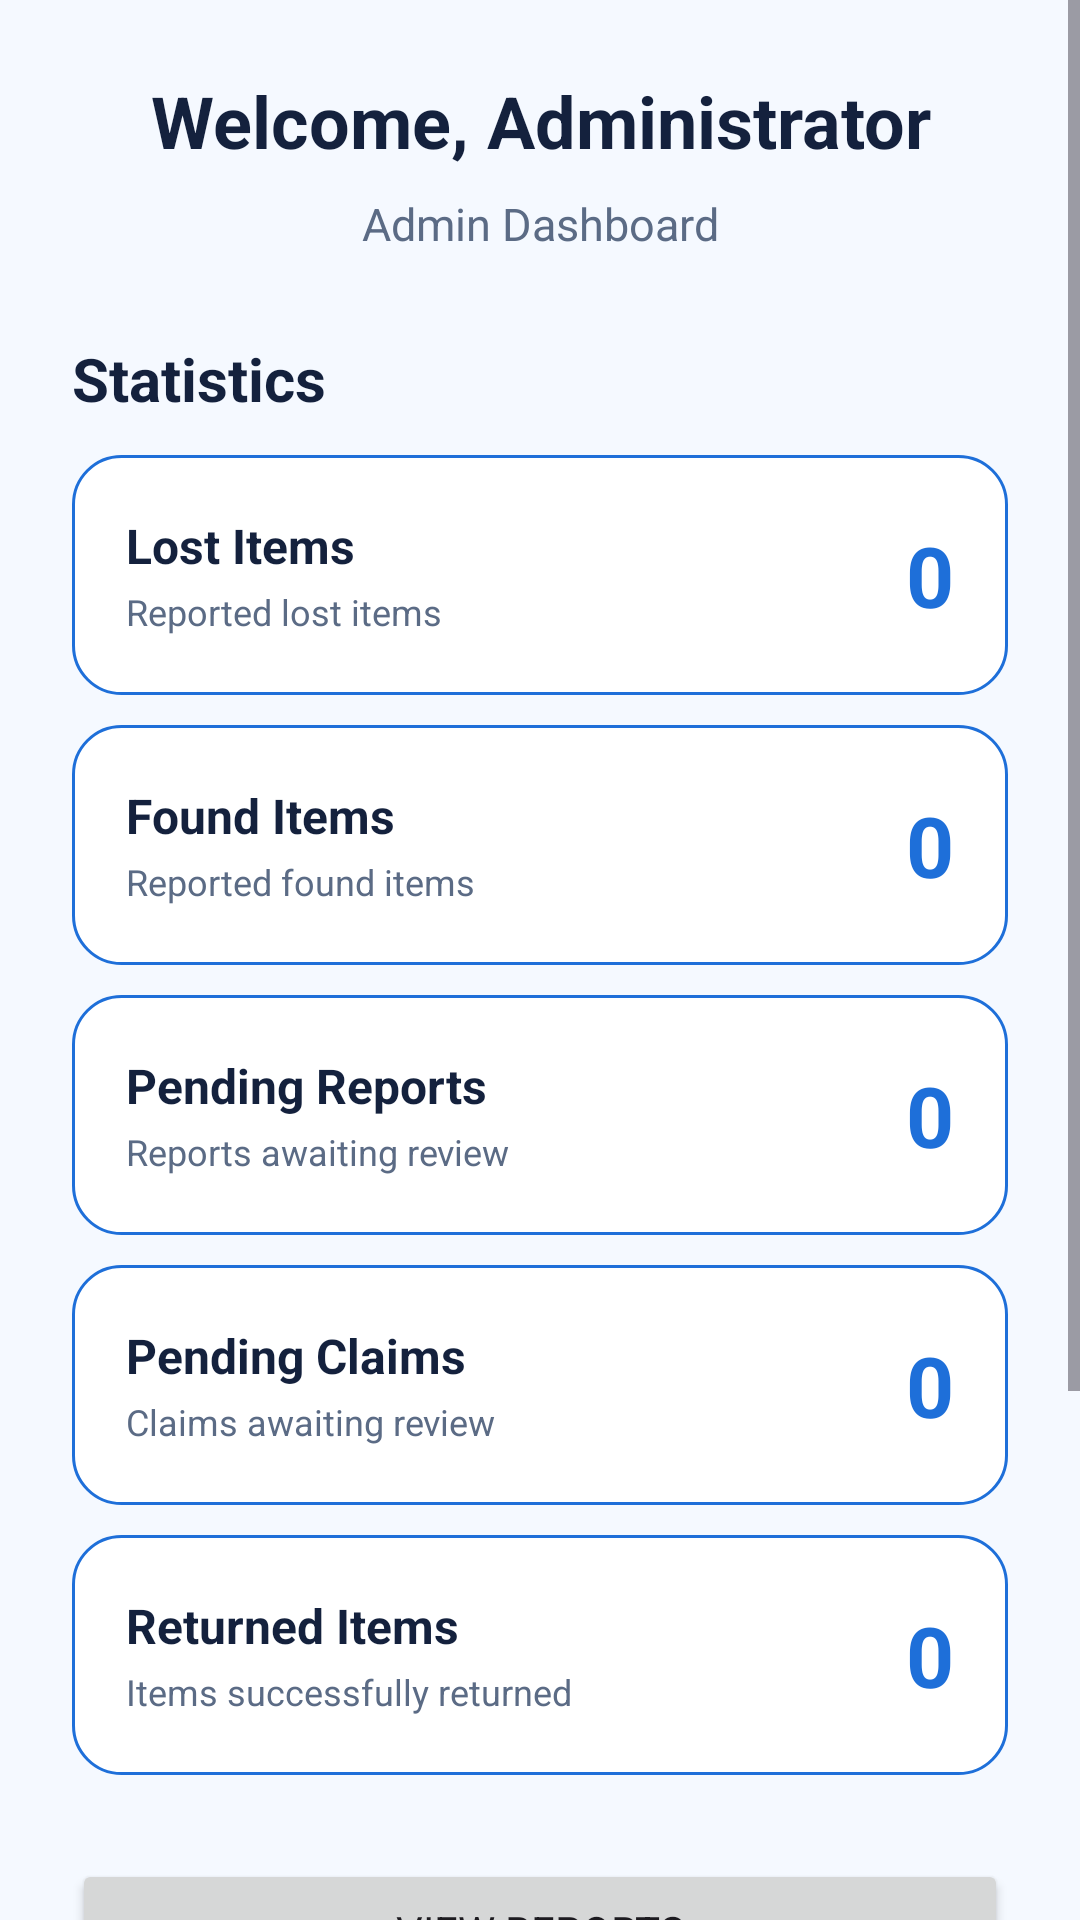

Here is an Android app screen rendered from its layout file. Give the layout XML and the strings, colors and styles it references.
<!-- AndroidManifest.xml: application theme Theme.CampusLostFound -->
<!-- res/layout/activity_admin_home.xml -->
<?xml version="1.0" encoding="utf-8"?>
<ScrollView
    xmlns:android="http://schemas.android.com/apk/res/android"
    android:layout_width="match_parent"
    android:layout_height="match_parent"
    android:background="@color/home_background"
    android:fillViewport="true">

    <LinearLayout
        android:layout_width="match_parent"
        android:layout_height="wrap_content"
        android:orientation="vertical"
        android:padding="24dp">

        <TextView
            android:id="@+id/adminWelcomeText"
            android:layout_width="match_parent"
            android:layout_height="wrap_content"
            android:gravity="center"
            android:text="Welcome, Administrator"
            android:textColor="@color/text_primary"
            android:textSize="24sp"
            android:textStyle="bold" />

        <TextView
            android:layout_width="match_parent"
            android:layout_height="wrap_content"
            android:layout_marginTop="8dp"
            android:gravity="center"
            android:text="Admin Dashboard"
            android:textColor="@color/text_secondary"
            android:textSize="15sp" />

        
        
        

        <TextView
            android:layout_width="match_parent"
            android:layout_height="wrap_content"
            android:layout_marginTop="28dp"
            android:text="Statistics"
            android:textColor="@color/text_primary"
            android:textSize="20sp"
            android:textStyle="bold" />

        
        
        

        <LinearLayout
            android:layout_width="match_parent"
            android:layout_height="wrap_content"
            android:layout_marginTop="12dp"
            android:background="@drawable/admin_stat_card"
            android:gravity="center_vertical"
            android:minHeight="80dp"
            android:orientation="horizontal"
            android:padding="18dp">

            <LinearLayout
                android:layout_width="0dp"
                android:layout_height="wrap_content"
                android:layout_weight="1"
                android:orientation="vertical">

                <TextView
                    android:layout_width="wrap_content"
                    android:layout_height="wrap_content"
                    android:text="Lost Items"
                    android:textColor="@color/text_primary"
                    android:textSize="16sp"
                    android:textStyle="bold" />

                <TextView
                    android:layout_width="wrap_content"
                    android:layout_height="wrap_content"
                    android:layout_marginTop="3dp"
                    android:text="Reported lost items"
                    android:textColor="@color/text_secondary"
                    android:textSize="12sp" />

            </LinearLayout>

            <TextView
                android:id="@+id/lostItemsCount"
                android:layout_width="wrap_content"
                android:layout_height="wrap_content"
                android:text="0"
                android:textColor="@color/brand_blue"
                android:textSize="28sp"
                android:textStyle="bold" />

        </LinearLayout>

        
        
        

        <LinearLayout
            android:layout_width="match_parent"
            android:layout_height="wrap_content"
            android:layout_marginTop="10dp"
            android:background="@drawable/admin_stat_card"
            android:gravity="center_vertical"
            android:minHeight="80dp"
            android:orientation="horizontal"
            android:padding="18dp">

            <LinearLayout
                android:layout_width="0dp"
                android:layout_height="wrap_content"
                android:layout_weight="1"
                android:orientation="vertical">

                <TextView
                    android:layout_width="wrap_content"
                    android:layout_height="wrap_content"
                    android:text="Found Items"
                    android:textColor="@color/text_primary"
                    android:textSize="16sp"
                    android:textStyle="bold" />

                <TextView
                    android:layout_width="wrap_content"
                    android:layout_height="wrap_content"
                    android:layout_marginTop="3dp"
                    android:text="Reported found items"
                    android:textColor="@color/text_secondary"
                    android:textSize="12sp" />

            </LinearLayout>

            <TextView
                android:id="@+id/foundItemsCount"
                android:layout_width="wrap_content"
                android:layout_height="wrap_content"
                android:text="0"
                android:textColor="@color/brand_blue"
                android:textSize="28sp"
                android:textStyle="bold" />

        </LinearLayout>

        
        
        

        <LinearLayout
            android:layout_width="match_parent"
            android:layout_height="wrap_content"
            android:layout_marginTop="10dp"
            android:background="@drawable/admin_stat_card"
            android:gravity="center_vertical"
            android:minHeight="80dp"
            android:orientation="horizontal"
            android:padding="18dp">

            <LinearLayout
                android:layout_width="0dp"
                android:layout_height="wrap_content"
                android:layout_weight="1"
                android:orientation="vertical">

                <TextView
                    android:layout_width="wrap_content"
                    android:layout_height="wrap_content"
                    android:text="Pending Reports"
                    android:textColor="@color/text_primary"
                    android:textSize="16sp"
                    android:textStyle="bold" />

                <TextView
                    android:layout_width="wrap_content"
                    android:layout_height="wrap_content"
                    android:layout_marginTop="3dp"
                    android:text="Reports awaiting review"
                    android:textColor="@color/text_secondary"
                    android:textSize="12sp" />

            </LinearLayout>

            <TextView
                android:id="@+id/pendingReportsCount"
                android:layout_width="wrap_content"
                android:layout_height="wrap_content"
                android:text="0"
                android:textColor="@color/brand_blue"
                android:textSize="28sp"
                android:textStyle="bold" />

        </LinearLayout>

        
        
        

        <LinearLayout
            android:layout_width="match_parent"
            android:layout_height="wrap_content"
            android:layout_marginTop="10dp"
            android:background="@drawable/admin_stat_card"
            android:gravity="center_vertical"
            android:minHeight="80dp"
            android:orientation="horizontal"
            android:padding="18dp">

            <LinearLayout
                android:layout_width="0dp"
                android:layout_height="wrap_content"
                android:layout_weight="1"
                android:orientation="vertical">

                <TextView
                    android:layout_width="wrap_content"
                    android:layout_height="wrap_content"
                    android:text="Pending Claims"
                    android:textColor="@color/text_primary"
                    android:textSize="16sp"
                    android:textStyle="bold" />

                <TextView
                    android:layout_width="wrap_content"
                    android:layout_height="wrap_content"
                    android:layout_marginTop="3dp"
                    android:text="Claims awaiting review"
                    android:textColor="@color/text_secondary"
                    android:textSize="12sp" />

            </LinearLayout>

            <TextView
                android:id="@+id/pendingClaimsCount"
                android:layout_width="wrap_content"
                android:layout_height="wrap_content"
                android:text="0"
                android:textColor="@color/brand_blue"
                android:textSize="28sp"
                android:textStyle="bold" />

        </LinearLayout>

        
        
        

        <LinearLayout
            android:layout_width="match_parent"
            android:layout_height="wrap_content"
            android:layout_marginTop="10dp"
            android:background="@drawable/admin_stat_card"
            android:gravity="center_vertical"
            android:minHeight="80dp"
            android:orientation="horizontal"
            android:padding="18dp">

            <LinearLayout
                android:layout_width="0dp"
                android:layout_height="wrap_content"
                android:layout_weight="1"
                android:orientation="vertical">

                <TextView
                    android:layout_width="wrap_content"
                    android:layout_height="wrap_content"
                    android:text="Returned Items"
                    android:textColor="@color/text_primary"
                    android:textSize="16sp"
                    android:textStyle="bold" />

                <TextView
                    android:layout_width="wrap_content"
                    android:layout_height="wrap_content"
                    android:layout_marginTop="3dp"
                    android:text="Items successfully returned"
                    android:textColor="@color/text_secondary"
                    android:textSize="12sp" />

            </LinearLayout>

            <TextView
                android:id="@+id/returnedItemsCount"
                android:layout_width="wrap_content"
                android:layout_height="wrap_content"
                android:text="0"
                android:textColor="@color/brand_blue"
                android:textSize="28sp"
                android:textStyle="bold" />

        </LinearLayout>

        
        
        

        <Button
            android:id="@+id/viewReportsButton"
            android:layout_width="match_parent"
            android:layout_height="wrap_content"
            android:layout_marginTop="28dp"
            android:text="View Reports" />

        <Button
            android:id="@+id/adminMessagesButton"
            android:layout_width="match_parent"
            android:layout_height="wrap_content"
            android:layout_marginTop="12dp"
            android:text="Student Messages" />

        <Button
            android:id="@+id/manageUsersButton"
            android:layout_width="match_parent"
            android:layout_height="wrap_content"
            android:layout_marginTop="12dp"
            android:text="Manage Users" />

        <Button
            android:id="@+id/adminLogoutButton"
            android:layout_width="match_parent"
            android:layout_height="wrap_content"
            android:layout_marginTop="12dp"
            android:layout_marginBottom="12dp"
            android:text="Logout" />

    </LinearLayout>

</ScrollView>
<!-- resources referenced by this layout -->
<resources>
  <color name="brand_blue">#1E6FD9</color>
  <color name="home_background">#F5F9FF</color>
  <color name="text_primary">#14213D</color>
  <color name="text_secondary">#5B6B85</color>
  <!-- drawable admin_stat_card (drawable) -->
  <?xml version="1.0" encoding="utf-8"?>
  <shape xmlns:android="http://schemas.android.com/apk/res/android">
  
      <solid
          android:color="@android:color/white" />
  
      <corners
          android:radius="16dp" />
  
      <stroke
          android:width="1dp"
          android:color="@color/brand_blue" />
  
  </shape>
  <style name="Theme.CampusLostFound" parent="Theme.Material3.DayNight.NoActionBar">
  
          <item name="android:fontFamily">sans-serif</item>
  
          
  
          <item name="colorPrimary">@color/brand_blue</item>
          <item name="colorPrimaryDark">@color/brand_blue_dark</item>
          <item name="colorOnPrimary">@color/surface_white</item>
          <item name="colorSecondary">@color/brand_sky_blue</item>
  
          <item name="colorPrimaryContainer">@color/brand_green_light</item>
          <item name="colorOnPrimaryContainer">@color/brand_blue_dark</item>
          <item name="colorSecondaryContainer">@color/brand_green_pale</item>
          <item name="colorOnSecondaryContainer">@color/text_primary</item>
  
          
          <item name="colorError">@color/error_red</item>
          <item name="colorOnError">@color/surface_white</item>
  
          
          <item name="colorSurface">@color/surface_white</item>
          <item name="colorOnSurface">@color/text_primary</item>
          <item name="colorSurfaceVariant">@color/surface_grey</item>
          <item name="colorOnSurfaceVariant">@color/text_secondary</item>
          <item name="colorSurfaceContainer">@color/surface_white</item>
          <item name="colorSurfaceContainerHigh">@color/surface_white</item>
          <item name="colorSurfaceContainerHighest">@color/surface_white</item>
          <item name="colorOutline">@color/text_secondary</item>
          <item name="colorOutlineVariant">@color/border_grey</item>
  
          
          <item name="android:colorBackground">@color/home_background</item>
          <item name="colorOnBackground">@color/text_primary</item>
          <item name="android:windowBackground">@color/home_background</item>
  
          
  
          <item name="android:statusBarColor">@color/brand_blue_dark</item>
  
          <item name="android:windowLightStatusBar">false</item>
  
          
  
          <item name="android:windowOptOutEdgeToEdgeEnforcement">true</item>
  
      </style>
  <color name="brand_blue_dark">#1E6FD9</color>
  <color name="surface_white">#FFFFFF</color>
  <color name="brand_sky_blue">#3B9CF0</color>
  <color name="brand_green_light">#E1ECFA</color>
  <color name="brand_green_pale">#EAF3FF</color>
  <color name="error_red">#D64545</color>
  <color name="surface_grey">#EAF3FF</color>
  <color name="border_grey">#D6E4F7</color>
</resources>
